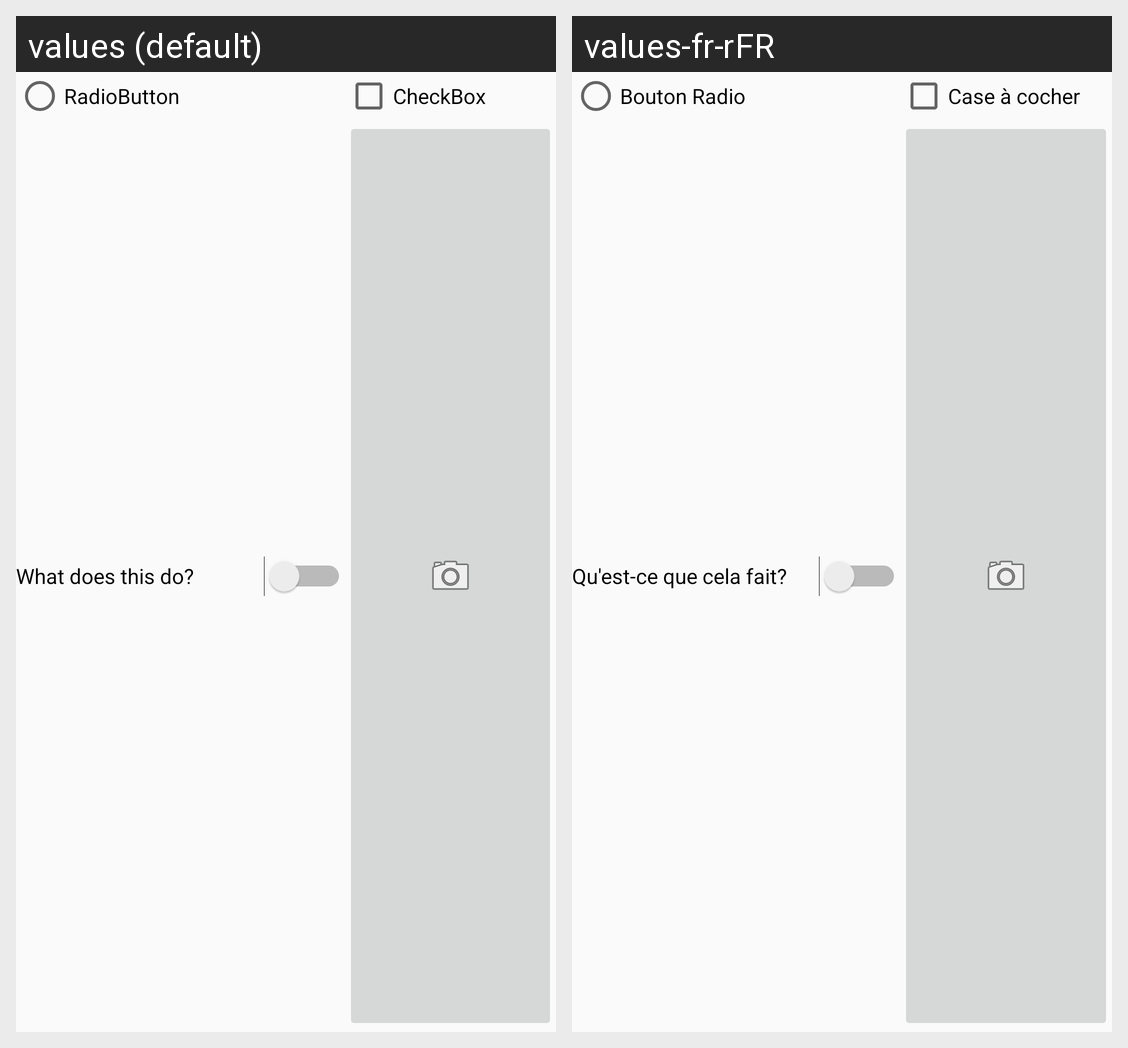

The Android screen above is rendered under two locales of the same app. Produce the string resources it draws, with the default and per-locale values.
Android screen res/layout/activity_list_items.xml rendered under 2 locales, left to right: values (default), values-fr-rFR. Device: Nexus 5 (rendered at 1080×1920; each locale shown at half size, 540×960, under a caption strip naming it); theme AppTheme.
Strings drawn on this screen, with the default value and each locale's value (text and hints the layout hard-codes, and strings that could not be matched under every locale, appear in the picture but are not listed):

radioButtonLabel
  values: RadioButton
  values-fr-rFR: Bouton Radio

checkBoxLabel
  values: CheckBox
  values-fr-rFR: Case à cocher

switchLabel
  values: What does this do?
  values-fr-rFR: Qu'est-ce que cela fait?
